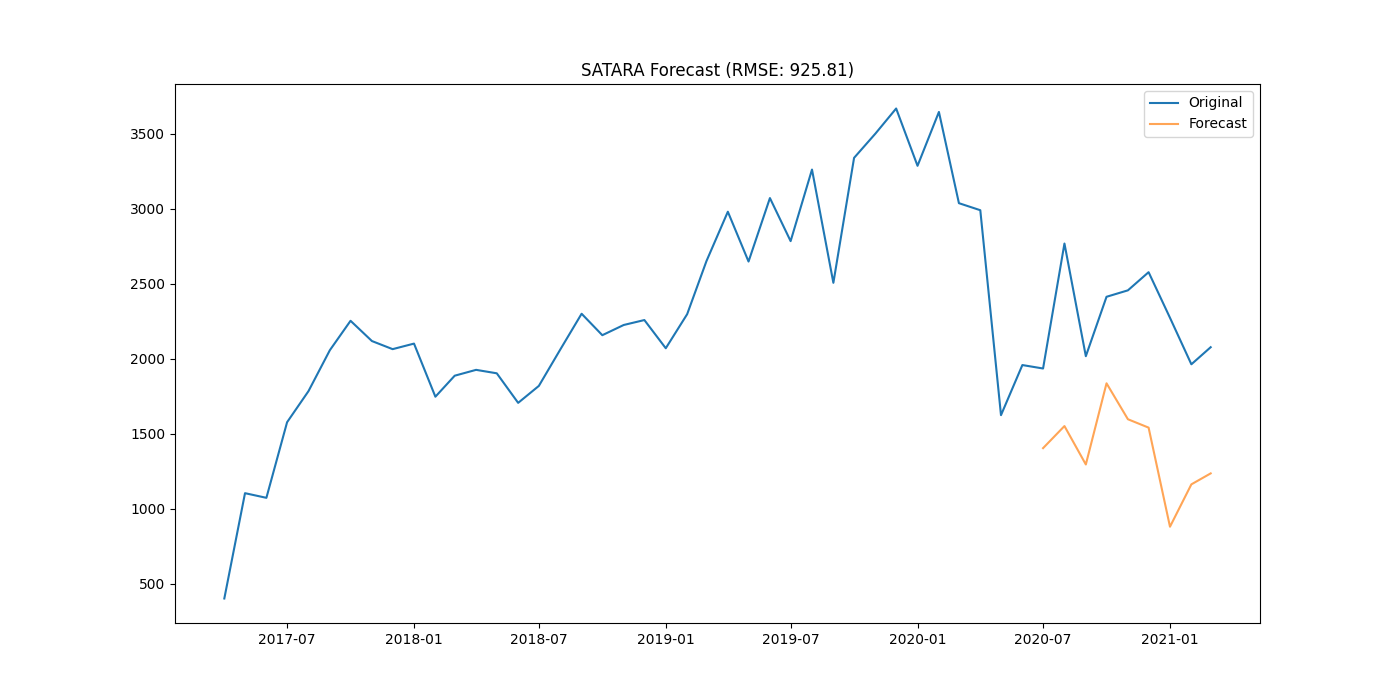

The table this chart was drawn from, first rows:
district, date, actual, forecast
SATARA, 2020-07-01, 1934, 1403
SATARA, 2020-08-01, 2767, 1550
SATARA, 2020-09-01, 2016, 1294
SATARA, 2020-10-01, 2412, 1835
SATARA, 2020-11-01, 2455, 1596
SATARA, 2020-12-01, 2576, 1540
SATARA, 2021-01-01, 2272, 879.4
SATARA, 2021-02-01, 1962, 1162
SATARA, 2021-03-01, 2076, 1235
